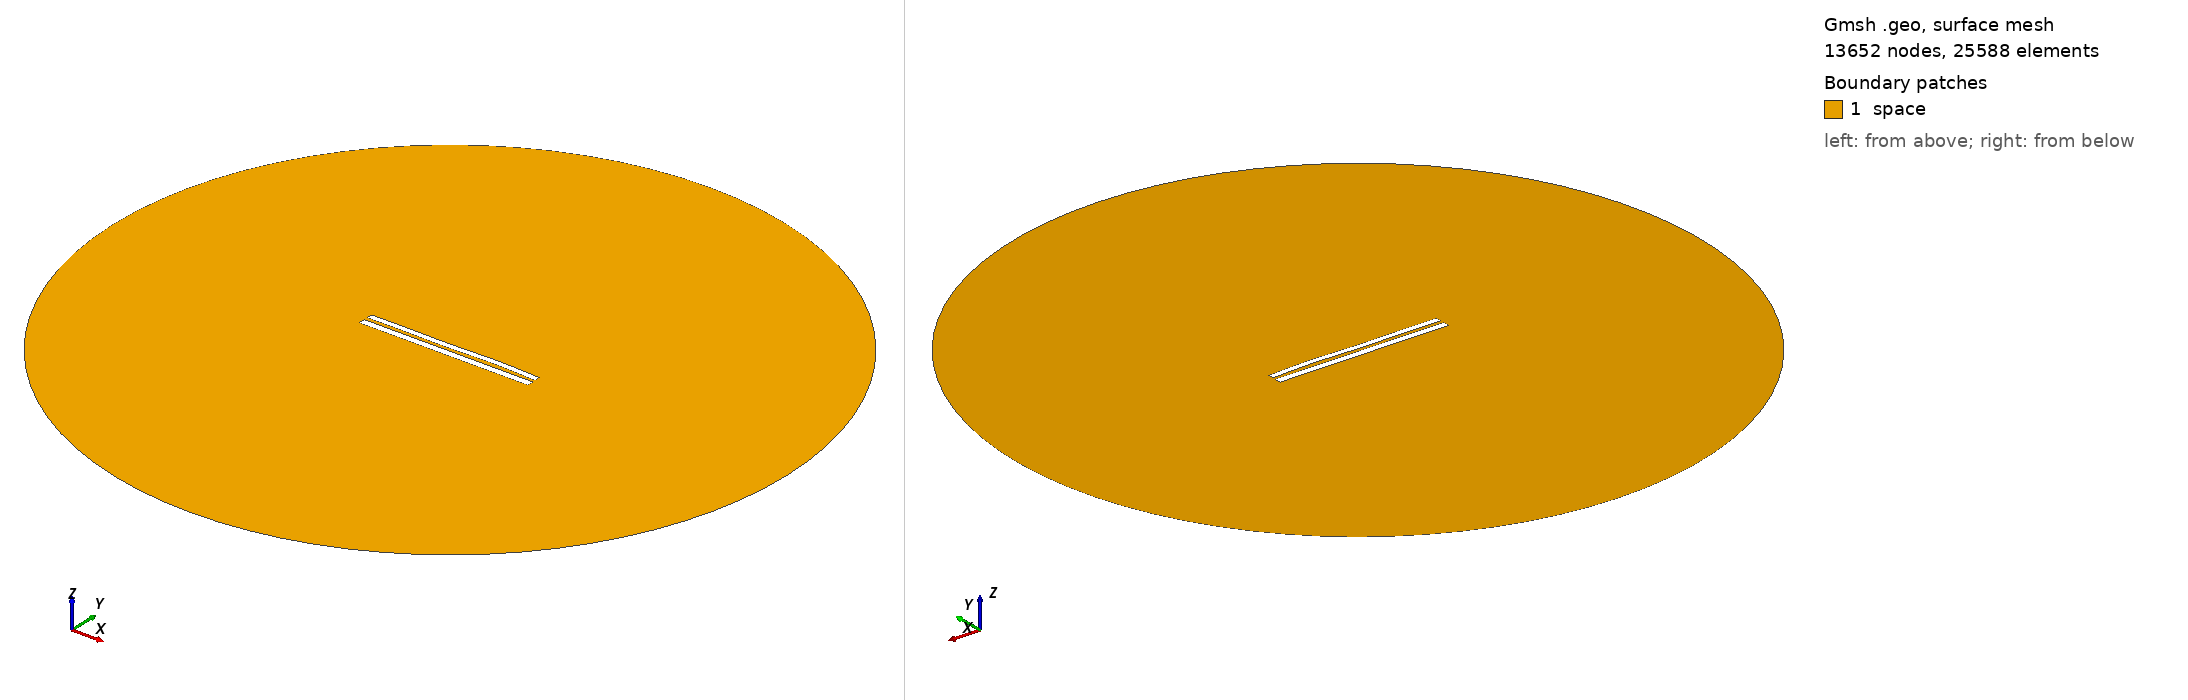

Gmsh geometry script, surface-meshed: 13652 nodes, 25588 surface elements. Boundary patches (legend numbers): 1 space. Left view from above one corner, right view from below the opposite corner. Legend entries are the model's physical surfaces. The drawing asked Gmsh for element sizes between 1% and 20% of the model's largest extent; the script's own settings can give other sizes.

=== 7955.geo (drawn) ===
//---------------------------------------
// Geometry kernel
//---------------------------------------

SetFactory("OpenCASCADE");



//---------------------------------------
// Parameters of the geometry
//---------------------------------------

// Overetch of the upper plate
overetch = 0.25;

// Distance between the plates
distance = 2.0;

// Discretization over the x axis (for the deformation)
nx = 50; 

// Length of the plate
L = 100 - overetch; 

// Number of modes
n = 4; 

// 1st mode coefficient
coeff(1) = 0.07499999999999998;
beta(1) = 0.596864 * 3.1415926535 / L;

// 2nd mode coefficient
coeff(2) = 0.07499999999999998;
beta(2) = 1.49418 * 3.1415926535 / L;

// 3rd mode coefficient
coeff(3) = -0.15;
beta(3) = 2.50025 * 3.1415926535 / L;

// 4th mode coefficient
coeff(4) = 0.15;
beta(4) = 3.49999 * 3.1415926535 / L;



//---------------------------------------
// Upper plate (deformed rectangle)
//---------------------------------------

// Coordiantes of the upper plate
xmin = -50;
xmax = 50 - overetch;

// Height of the upper plate
yheight = 4 - 2 * overetch;

// Indexes of the points
UpperID[] = {};
LowerID[] = {};
LeftID[] = {};
RightID[] = {};

// Point index
p = 1;

// Horizontal edges
For i In {1:nx}
    x = xmin + (i-1)*(xmax - xmin)/(nx-1);

    y_bottom = distance / 2 + overetch;
    For j In {1:n}
        C = (Cosh(beta(j)*L) + Cos(beta(j)*L)) / (Sinh(beta(j)*L) + Sin(beta(j)*L));
        y_bottom  = y_bottom + coeff(j) * (Cosh(beta(j)*(x+50)) - Cos(beta(j)*(x+50)) - C * (Sinh(beta(j)*(x+50)) - Sin(beta(j)*(x+50))));
    EndFor

    y_top = y_bottom + yheight;

    Point(p) = {x, y_top, 0, 1.0};
    UpperID[i] = p;
    p = p + 1;

    Point(p) = {x, y_bottom, 0, 1.0};
    LowerID[i] = p;
    p = p + 1;
EndFor

// Create point lists
UpperPts[] = {}; LowerPts[] = {};
For i In {1:nx}
  UpperPts[] += {UpperID[i]};
  LowerPts[] += {LowerID[i]};
EndFor

// Build splines
Spline(1) = {UpperPts[]};
Spline(2) = {LowerPts[]};
Line(3) = {LowerPts[nx-1], UpperPts[nx-1]};
Line(4) = {LowerPts[0], UpperPts[0]};

// Build the plane surface
Curve Loop(1) = {2, 3, -1, -4};
Plane Surface(1) = {1};



//---------------------------------------
// Lower plate (rectangle)
//---------------------------------------

// Vertices
Point(1001) = {-50, -1, 0, 1.0};
Point(1002) = { 50, -1, 0, 1.0};
Point(1003) = { 50,  -5, 0, 1.0};
Point(1004) = {-50,  -5, 0, 1.0};

// Edges
Line(5) = {1001, 1002};
Line(6) = {1002, 1003};
Line(7) = {1003, 1004};
Line(8) = {1004, 1001};

// Plane surface
Line Loop(2) = {5, 6, 7, 8};
Plane Surface(2) = {2}; 



//---------------------------------------
// Outer (fictious) boundary
//---------------------------------------

// Points
Point(1005) = {0, 0, 0};       // Center
Point(1006) = {200, 0, 0};     // Start point
Point(1007) = {0, 200, 0};     // 90 degrees
Point(1008) = {-200, 0, 0};    // 180 degrees
Point(1009) = {0, -200, 0};    // 270 degrees

// Circle arcs (each needs start, center, end)
Circle(9) = {1006, 1005, 1007};
Circle(10) = {1007, 1005, 1008};
Circle(11) = {1008, 1005, 1009};
Circle(12) = {1009, 1005, 1006};

// Plane surface for the entire domain
Curve Loop(3) = {9, 10, 11, 12};
Surface(3) = {3};

// Subtract the plates from the whole domain to obtain the actual domain where we want to solve the equations
BooleanDifference{ Surface{3}; Delete; }{ Surface{1}; Surface{2}; Delete; }




//---------------------------------------
// Transfinite Lines/Curves
//---------------------------------------

// Set the number of points on the boundaries
r = 7;

// Plates
Transfinite Curve {1, 2} = 50*r Using Progression 1;
Transfinite Curve {3, 4} = 2*r Using Progression 1;
Transfinite Line {5, 7} = 50*r Using Progression 1;
Transfinite Line {6, 8} = 2*r Using Progression 1;

// Outer boundary
Transfinite Line {9, 10, 11, 12} = 20 Using Progression 1;



//---------------------------------------
// Physical groups
//---------------------------------------                

// Physical curves (boundaries)
Physical Line("force_segment", 10) = {2};
Physical Line("upper_plate", 11) = {1, 3, 4};
Physical Line("lower_plate", 12) = {5, 6, 7, 8};
Physical Line("boundary", 20) = {9, 10, 11, 12};

// Physical Surfaces
Physical Surface("space", 30) = {3};



//---------------------------------------
// 6. Generate the Mesh
//---------------------------------------

// 2D mesh generation
Mesh 2;
